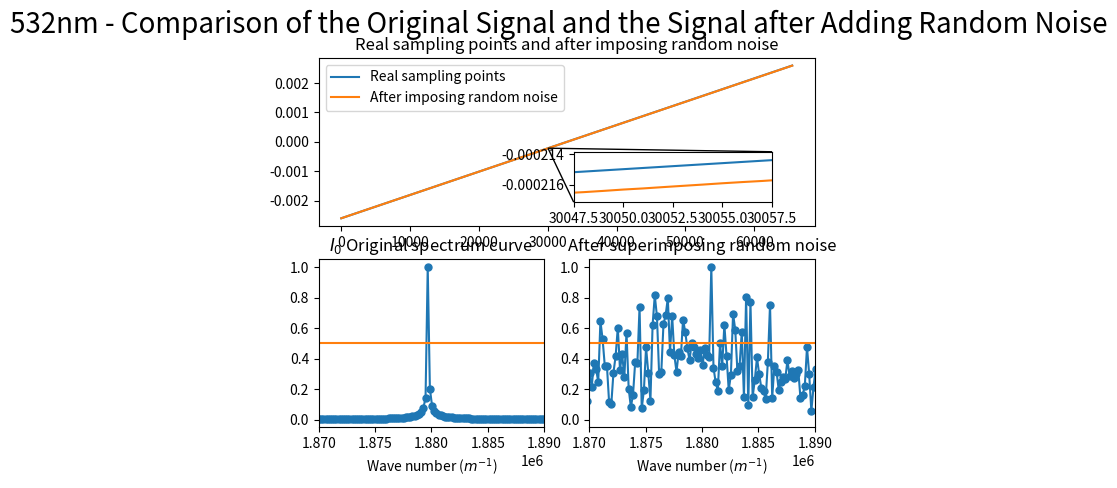

This figure's Python source:
import numpy as np
import matplotlib.pyplot as plt
from scipy.fftpack import fft
from pylab import *
import matplotlib.gridspec as gridspec
from scipy import signal
import random
from mpl_toolkits.axes_grid1.inset_locator import mark_inset
from mpl_toolkits.axes_grid1.inset_locator import inset_axes

#######################################################################################
# 本程序模拟有限扫描长度误差误差影响下的傅里叶变换光谱测量系统的光谱测量曲线
# 程序具体参数如下：
#   - 采样间隔选取 79.1nm
#   - 干涉图波长选取 532nm
#   - 干涉图采样点数选取 2^12（该点数下仿真图像最佳）
#   - 本实验只叠加一种噪声---随机噪声 4
#   - 实验目的在于模拟累积的随机噪声叠加后对信号的影响，同时在此基础上观察扫描长度增加对信号点影响
#######################################################################################

def GetFFT(I0, Iw0, n0):
    Y0 = 2*abs(fft(I0,n0))
    Y0_max = max(Y0);
    Y0 = Y0/Y0_max
    Y0 = Y0[:int(n0/2)]

    Yw0 = 2*abs(fft(Iw0,n0))
    Yw0_max = max(Yw0);
    Yw0 = Yw0/Yw0_max
    Yw0 = Yw0[:int(n0/2)]
    return Y0, Yw0


# 波长为532nm
laimda0 = 532*10**(-9)
# 79.1nm的采样间隔 
i = 79.1*10**(-9)
# 中心点的采样频
sigma0 = 1/laimda0
p1 = (-1)*(2**15)*79.1*10**(-9)
# 2**n个点 
p2 = (2**15-1)*79.1*10**(-9)
# 无补零 
x0 = np.arange(p1, p2, i)
x0_error = np.arange(p1, p2, i)

n0 = n1 = 2**(int(np.log2(len(x0)))+1)
# n0 = len(x0)
print("n0 length = %d" %n0)

###################################################
#  此部分为叠加线性噪声
###################################################
I0 = np.cos(2*np.pi*sigma0*x0)

print(x0)

for j in range(1, len(x0)):
    x0_error[j] = x0_error[j-1] + random.uniform(-laimda0/50, laimda0/50) + i

print("--------------------------------------")

print(x0_error)

Iw2 = np.cos(2*np.pi*sigma0*(x0_error))

Y0, Yw2 = GetFFT(I0, Iw2, n0)

# 设置频谱图的横坐标
fs_2 = 1/i*np.arange(n0/2)/n0
p_2 = np.arange(len(x0))
best_Y0_average_range = 0.5*np.ones((Yw2.size, 1))

figure(1)
ax = plt.subplot(2,1,1)
axins_plot1, = plt.plot(p_2, x0)
axins_plot2, = plt.plot(p_2, x0_error)
plt.title("Real sampling points and after imposing random noise")

plt.legend(handles=[axins_plot1, axins_plot2],labels=['Real sampling points', 'After imposing random noise'], loc='upper left')

# 嵌入绘制局部放大图的坐标系
axins = inset_axes(ax, width="40%", height="30%",loc='lower left',
                   bbox_to_anchor=(0.5, 0.1, 1, 1),
                   bbox_transform=ax.transAxes)

# 在子坐标系中绘制原始数据
axins.plot(p_2, x0)
axins.plot(p_2, x0_error)


# 设置放大区间
zone_left = 30050
zone_right = 30055

# 坐标轴的扩展比例（根据实际数据调整）
x_ratio = 0.5 # x轴显示范围的扩展比例
y_ratio = 0.5 # y轴显示范围的扩展比例

# X轴的显示范围
xlim0 = p_2[zone_left]-(p_2[zone_right]-p_2[zone_left])*x_ratio
xlim1 = p_2[zone_right]+(p_2[zone_right]-p_2[zone_left])*x_ratio

# Y轴的显示范围
y = np.hstack((x0[zone_left:zone_right], x0_error[zone_left:zone_right]))
ylim0 = np.min(y)-(np.max(y)-np.min(y))*y_ratio
ylim1 = np.max(y)+(np.max(y)-np.min(y))*y_ratio

# 调整子坐标系的显示范围
axins.set_xlim(xlim0, xlim1)
axins.set_ylim(ylim0, ylim1)

# 建立父坐标系与子坐标系的连接线
# loc1 loc2: 坐标系的四个角
# 1 (右上) 2 (左上) 3(左下) 4(右下)
mark_inset(ax, axins, loc1=3, loc2=1, fc="none", ec='k', lw=1)



subplot(2,2,3)
plt.plot(fs_2, Y0, marker='o', ms=5)
plt.plot(fs_2,best_Y0_average_range)
plt.title("$I_0$ Original spectrum curve")
plt.xlim(1.87*(10**6), 1.89*(10**6))
plt.xlabel('Wave number ($m^{-1}$)')

subplot(2,2,4)
plt.plot(fs_2, Yw2, marker='o', ms=5)
plt.plot(fs_2,best_Y0_average_range)
plt.title("After superimposing random noise")
plt.xlim(1.87*(10**6), 1.89*(10**6))
plt.xlabel('Wave number ($m^{-1}$)')


plt.suptitle("532nm - Comparison of the Original Signal and the Signal after Adding Random Noise", fontsize = 20)

plt.show()